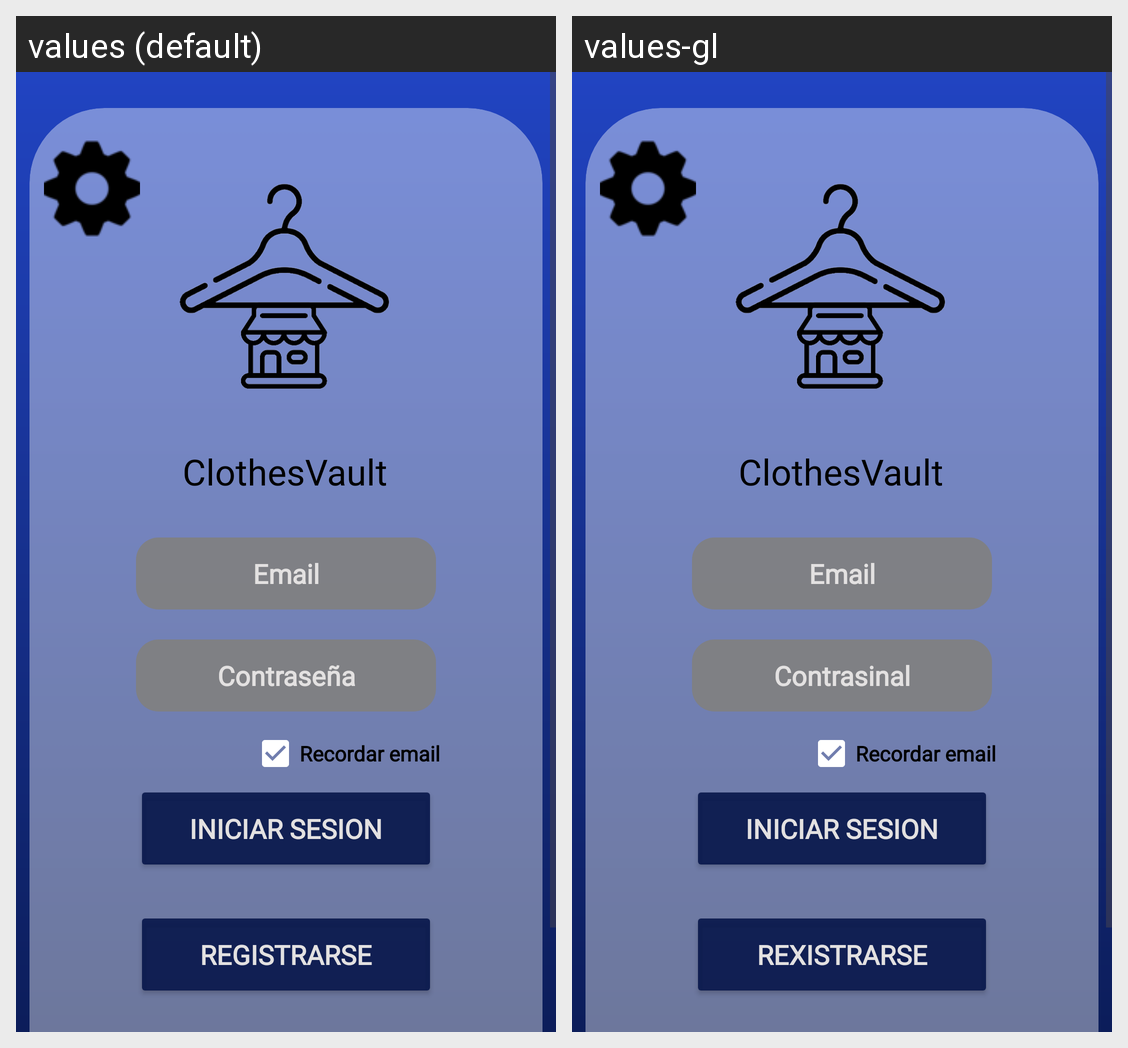

The same Android screen rendered under two of its app's locales, left to right. List the strings drawn on it with the default value and each locale's translation.
Android screen res/layout/activity_login.xml rendered under 2 locales, left to right: values (default), values-gl. Device: Nexus 5 (rendered at 1080×1920; each locale shown at half size, 540×960, under a caption strip naming it); theme Theme.ClothesVault.
Strings drawn on this screen, with the default value and each locale's value (text and hints the layout hard-codes, and strings that could not be matched under every locale, appear in the picture but are not listed):

registrarse
  values: Registrarse
  values-gl: Rexistrarse

iniciar_sesion
  values: Iniciar sesion
  values-gl: Iniciar sesion

contrasenha
  values: Contraseña
  values-gl: Contrasinal

email
  values: Email
  values-gl: Email
